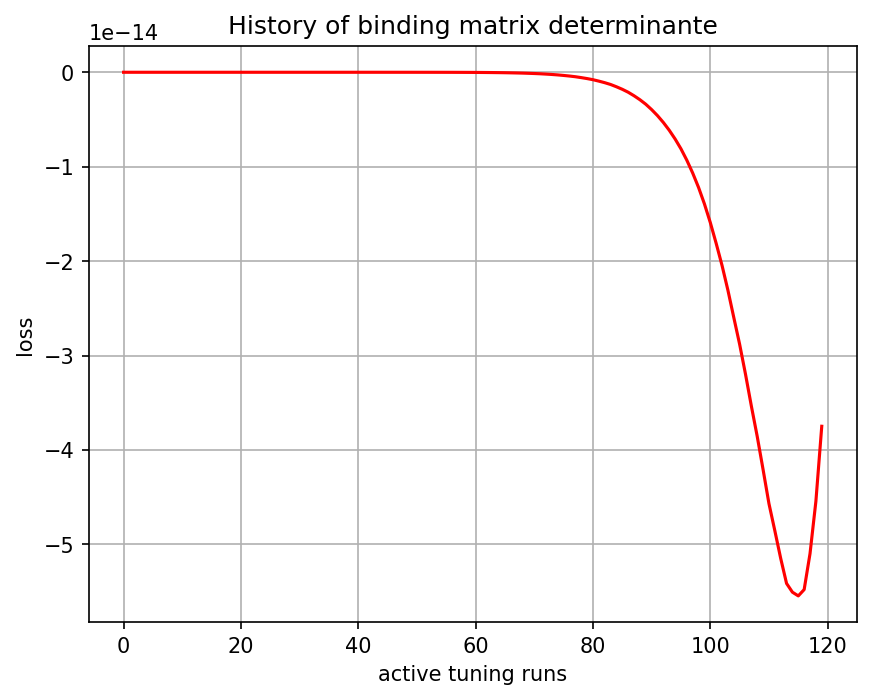

The file beside this chart, header and first rows:
, 0
0, -0.0
1, 0.0
2, 0.0
3, -1e-45
4, -8.715e-42
5, -4.507213e-39
6, -4.728392e-37
7, -2.721559e-35
8, -8.193753e-34
9, -1.28718e-32
10, -1.6281188e-31
11, -1.5640558e-30
12, -1.0877222e-29
13, -6.90417e-29
14, -3.788878e-28
15, -1.7516242e-27
16, -7.373471e-27
17, -2.7796666e-26
18, -9.187002e-26
19, -2.8163002e-25
20, -7.9817725e-25
21, -2.0545048e-24
22, -5.001289e-24
23, -1.1520159e-23
24, -2.4801528e-23
25, -5.099463e-23
26, -1.0078067e-22
27, -1.9273673e-22
28, -3.539861e-22
29, -6.30414e-22
30, -1.1005397e-21
31, -1.8450627e-21
32, -3.0211427e-21
33, -4.9005815e-21
34, -7.631113e-21
35, -1.1673279e-20
36, -1.7919021e-20
37, -2.6407588e-20
38, -3.8374618e-20
39, -5.643055e-20
40, -7.9625976e-20
41, -1.1110331e-19
42, -1.5741968e-19
43, -2.1383489e-19
44, -2.8813027e-19
45, -3.9621003e-19
46, -5.2233126e-19
47, -6.8483374e-19
48, -9.217683e-19
49, -1.1917451e-18
50, -1.5336303e-18
51, -2.0312992e-18
52, -2.5884289e-18
53, -3.283417e-18
54, -4.2850847e-18
55, -5.3811325e-18
56, -6.73224e-18
57, -8.6851954e-18
58, -1.0802312e-17
59, -1.3388592e-17
... 60 more rows
